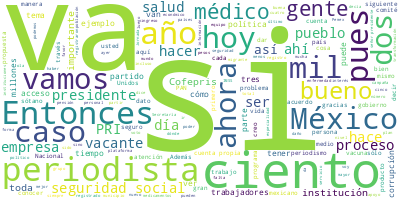

Values plotted in this chart, from the file beside it:
Participante, Texto, Sentimiento, Palabras, Dia, Mes, Anio
PRESIDENTE ANDRES MANUEL LOPEZ OBRADOR, Muy buenos días., 0.0, 3, 07, 06, 2022
PRESIDENTE ANDRES MANUEL LOPEZ OBRADOR, Bueno, pues como todos los martes, vamos…, 0.0, 14, 07, 06, 2022
PRESIDENTE ANDRES MANUEL LOPEZ OBRADOR, Terminando vamos a dar a conocer, hoy ma…, 0.0, 85, 07, 06, 2022
PRESIDENTE ANDRES MANUEL LOPEZ OBRADOR, Esos son los dos temas que tenemos para …, 0.0, 23, 07, 06, 2022
JORGE ALCOCER VARELA, Con su permiso, señor presidente., 0.0, 5, 07, 06, 2022
JORGE ALCOCER VARELA, Muy buenos días a todas y a todos ustede…, 0.0, 16, 07, 06, 2022
JORGE ALCOCER VARELA, Y como ha expuesto el señor presidente, …, 0.0, 24, 07, 06, 2022
JORGE ALCOCER VARELA, En el primero, el maestro Zoé Robledo le…, 0.0, 61, 07, 06, 2022
JORGE ALCOCER VARELA, En el segundo punto, como nos instruyó, …, 0.0, 37, 07, 06, 2022
JORGE ALCOCER VARELA, Como ustedes saben, esta comisión está e…, 0.0, 92, 07, 06, 2022
JORGE ALCOCER VARELA, Maestro Zoé, por favor., 0.0, 4, 07, 06, 2022
ZOE ROBLEDO ABURTO, Muchas gracias. Muy buenos días. Con su …, 0.0, 18, 07, 06, 2022
ZOE ROBLEDO ABURTO, Como todos los martes, vamos a dar a con…, 0.0, 48, 07, 06, 2022
ZOE ROBLEDO ABURTO, Como recordarán, el pasado 24 de mayo an…, 0.0, 120, 07, 06, 2022
ZOE ROBLEDO ABURTO, Y lo que vamos a ver ahora es el resulta…, 0.0, 44, 07, 06, 2022
ZOE ROBLEDO ABURTO, Primero, hubo un registro de 10 mil 920 …, 0.0, 43, 07, 06, 2022
ZOE ROBLEDO ABURTO, Ahora, de las 14 mil 323 plazas que se o…, 0.0, 55, 07, 06, 2022
ZOE ROBLEDO ABURTO, Si lo vemos por el resultado por cada un…, 0.0, 108, 07, 06, 2022
ZOE ROBLEDO ABURTO, Ahora, si lo podemos ver en la siguiente…, 0.0, 76, 07, 06, 2022
ZOE ROBLEDO ABURTO, Del total de las postulaciones, 51.5 fue…, 0.0, 25, 07, 06, 2022
ZOE ROBLEDO ABURTO, También hubo 870 vacantes con dos postul…, 0.0, 54, 07, 06, 2022
ZOE ROBLEDO ABURTO, Ahora, si lo vemos por especialidad, com…, 0.0, 42, 07, 06, 2022
ZOE ROBLEDO ABURTO, Ahora, lo que es interesante es ver cuán…, 0.0, 18, 07, 06, 2022
ZOE ROBLEDO ABURTO, La número uno, medicina interna, se nece…, 0.0, 27, 07, 06, 2022
ZOE ROBLEDO ABURTO, Urgencias médico quirúrgicas, se necesit…, 0.0, 20, 07, 06, 2022
ZOE ROBLEDO ABURTO, En ginecología se necesitan mil 579 y se…, 0.0, 15, 07, 06, 2022
ZOE ROBLEDO ABURTO, En pediatría se necesitan mil 548 y se r…, 0.0, 16, 07, 06, 2022
ZOE ROBLEDO ABURTO, En el caso de anestesiología se necesita…, 0.0, 25, 07, 06, 2022
ZOE ROBLEDO ABURTO, Y en cirugía en general, de los mil 107 …, 0.0, 15, 07, 06, 2022
ZOE ROBLEDO ABURTO, Ahora, ¿cuáles son las especialidades qu…, 0.0, 15, 07, 06, 2022
ZOE ROBLEDO ABURTO, La número uno es medicina familiar. De 2…, 0.0, 14, 07, 06, 2022
ZOE ROBLEDO ABURTO, Ahora, hubo otras, por ejemplo, que se s…, 0.0, 38, 07, 06, 2022
ZOE ROBLEDO ABURTO, Ahora, en el siguiente, este mapa, que e…, 0.0, 97, 07, 06, 2022
ZOE ROBLEDO ABURTO, Por otro lado, en siete estados, Chiapas…, 0.0, 35, 07, 06, 2022
ZOE ROBLEDO ABURTO, Ahora, si vemos dónde están también esta…, 0.0, 86, 07, 06, 2022
ZOE ROBLEDO ABURTO, También, si lo vemos por el grado de mar…, 0.0, 55, 07, 06, 2022
ZOE ROBLEDO ABURTO, Y 573 vacantes están localizadas en muni…, 0.0, 31, 07, 06, 2022
ZOE ROBLEDO ABURTO, Y en municipios con porcentajes de pobre…, 0.0, 42, 07, 06, 2022
ZOE ROBLEDO ABURTO, ¿Cuáles son los siguientes pasos?, 0.0, 5, 07, 06, 2022
ZOE ROBLEDO ABURTO, El día de mañana se van a enviar correos…, 0.0, 51, 07, 06, 2022
ZOE ROBLEDO ABURTO, Su identificación oficial, la INE o el p…, 0.0, 8, 07, 06, 2022
ZOE ROBLEDO ABURTO, El título y cédula de la licenciatura en…, 0.0, 9, 07, 06, 2022
ZOE ROBLEDO ABURTO, Título y cédula de la especialidad o dip…, 0.0, 52, 07, 06, 2022
ZOE ROBLEDO ABURTO, Y también en currículum actualizado., 0.0, 5, 07, 06, 2022
ZOE ROBLEDO ABURTO, La cita se va a hacer en bloques, depend…, 0.0, 69, 07, 06, 2022
ZOE ROBLEDO ABURTO, Después, los días del 13 al 15 de junio …, 0.0, 46, 07, 06, 2022
ZOE ROBLEDO ABURTO, Al concluir el proceso, los candidatos q…, 0.0, 73, 07, 06, 2022
ZOE ROBLEDO ABURTO, Y al finalizar cada una de las rondas se…, 0.0, 27, 07, 06, 2022
ZOE ROBLEDO ABURTO, Ahora, la semana pasada se planteaba est…, 0.0, 160, 07, 06, 2022
ZOE ROBLEDO ABURTO, También en el programa IMSS-Bienestar se…, 0.0, 24, 07, 06, 2022
ZOE ROBLEDO ABURTO, Entonces, bueno, esto lo que queríamos d…, 0.0, 90, 07, 06, 2022
ZOE ROBLEDO ABURTO, Ahora, sobre los avances de plan de salu…, 0.0, 61, 07, 06, 2022
ZOE ROBLEDO ABURTO, Ya no calculamos el abasto con cuánto ha…, 0.0, 49, 07, 06, 2022
ZOE ROBLEDO ABURTO, Si podemos pasar al caso de Colima, tamb…, 0.0, 27, 07, 06, 2022
ZOE ROBLEDO ABURTO, Y algo que nos interesaba mucho reportar…, 0.0, 102, 07, 06, 2022
ZOE ROBLEDO ABURTO, Lo que se intentó fue resolver ese probl…, 0.0, 53, 07, 06, 2022
MINERVA MARTINEZ BAUTISTA, La atención al Materno Infantil con las …, 0.0, 48, 07, 06, 2022
MINERVA MARTINEZ BAUTISTA, Posteriormente, tuvimos un daño de la má…, 0.0, 27, 07, 06, 2022
MINERVA MARTINEZ BAUTISTA, Todas las cesáreas y las cirugías se est…, 0.0, 59, 07, 06, 2022
MINERVA MARTINEZ BAUTISTA, Mi experiencia con la llegada de IMSS-Bi…, 0.0, 69, 07, 06, 2022
... 362 more rows
